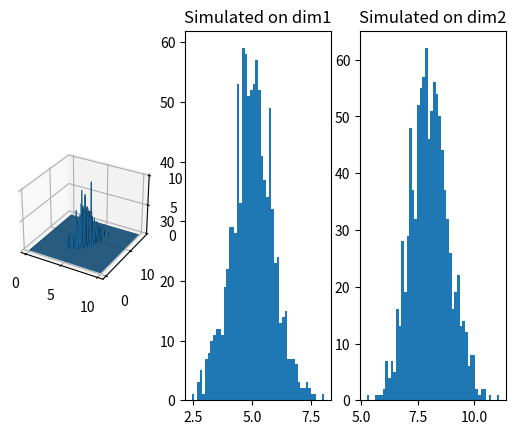

Reproduce this figure in Python.
import matplotlib.pyplot as plt
from mpl_toolkits.mplot3d import Axes3D
import numpy as np


class Transition():
    def __init__(self, mean, cov):
        self.mean = mean
        self.sigmas = []
        for i in range(K):
            self.sigmas.append(np.sqrt(cov[i][i]))
        self.rho = cov[0][1]/(self.sigmas[0] * self.sigmas[1])

    def sample(self, id1, id2_list, x2_list):
        id2 = id2_list[0]  # only consider two dimension
        x2 = x2_list[0]  # only consider two dimension
        cur_mean = self.mean[id1] + self.rho*self.sigmas[id1]/self.sigmas[id2] * (x2-self.mean[id2])
        cur_sigma = (1-self.rho**2) * self.sigmas[id1]**2
        return np.random.normal(cur_mean, scale=cur_sigma, size=1)[0]


def gibbs(p, m, n):
    # randomize a number
    x = np.random.rand(K)
    for t in range(0, m+n):
        for j in range(K):
            total_indexes = list(range(K))
            total_indexes.remove(j)
            left_x = x[total_indexes]
            x[j] = p.sample(j, total_indexes, left_x)

        if t >= m:
            yield x


mean = [5, 8]
cov = [[1, 0.5], [0.5, 1]]
K = len(mean)
q = Transition(mean, cov)
m = 100
n = 1000

gib = gibbs(q, m, n)

simulated_samples = []

x_samples = []
y_samples = []
for li in gib:
    x_samples.append(li[0])
    y_samples.append(li[1])


fig = plt.figure()
ax = fig.add_subplot(131, projection='3d')

hist, xedges, yedges = np.histogram2d(x_samples, y_samples, bins=100, range=[[0,10],[0,16]])
xpos, ypos = np.meshgrid(xedges[:-1], yedges[:-1])
xpos = xpos.ravel()
ypos = ypos.ravel()
zpos = 0

dx = xedges[1] - xedges[0]
dy = yedges[1] - yedges[0]
dz = hist.flatten()

ax.bar3d(xpos, ypos, zpos, dx, dy, dz, zsort='average')

ax = fig.add_subplot(132)
ax.hist(x_samples, bins=50)
ax.set_title("Simulated on dim1")

ax = fig.add_subplot(133)
ax.hist(y_samples, bins=50)
ax.set_title("Simulated on dim2")
plt.show()